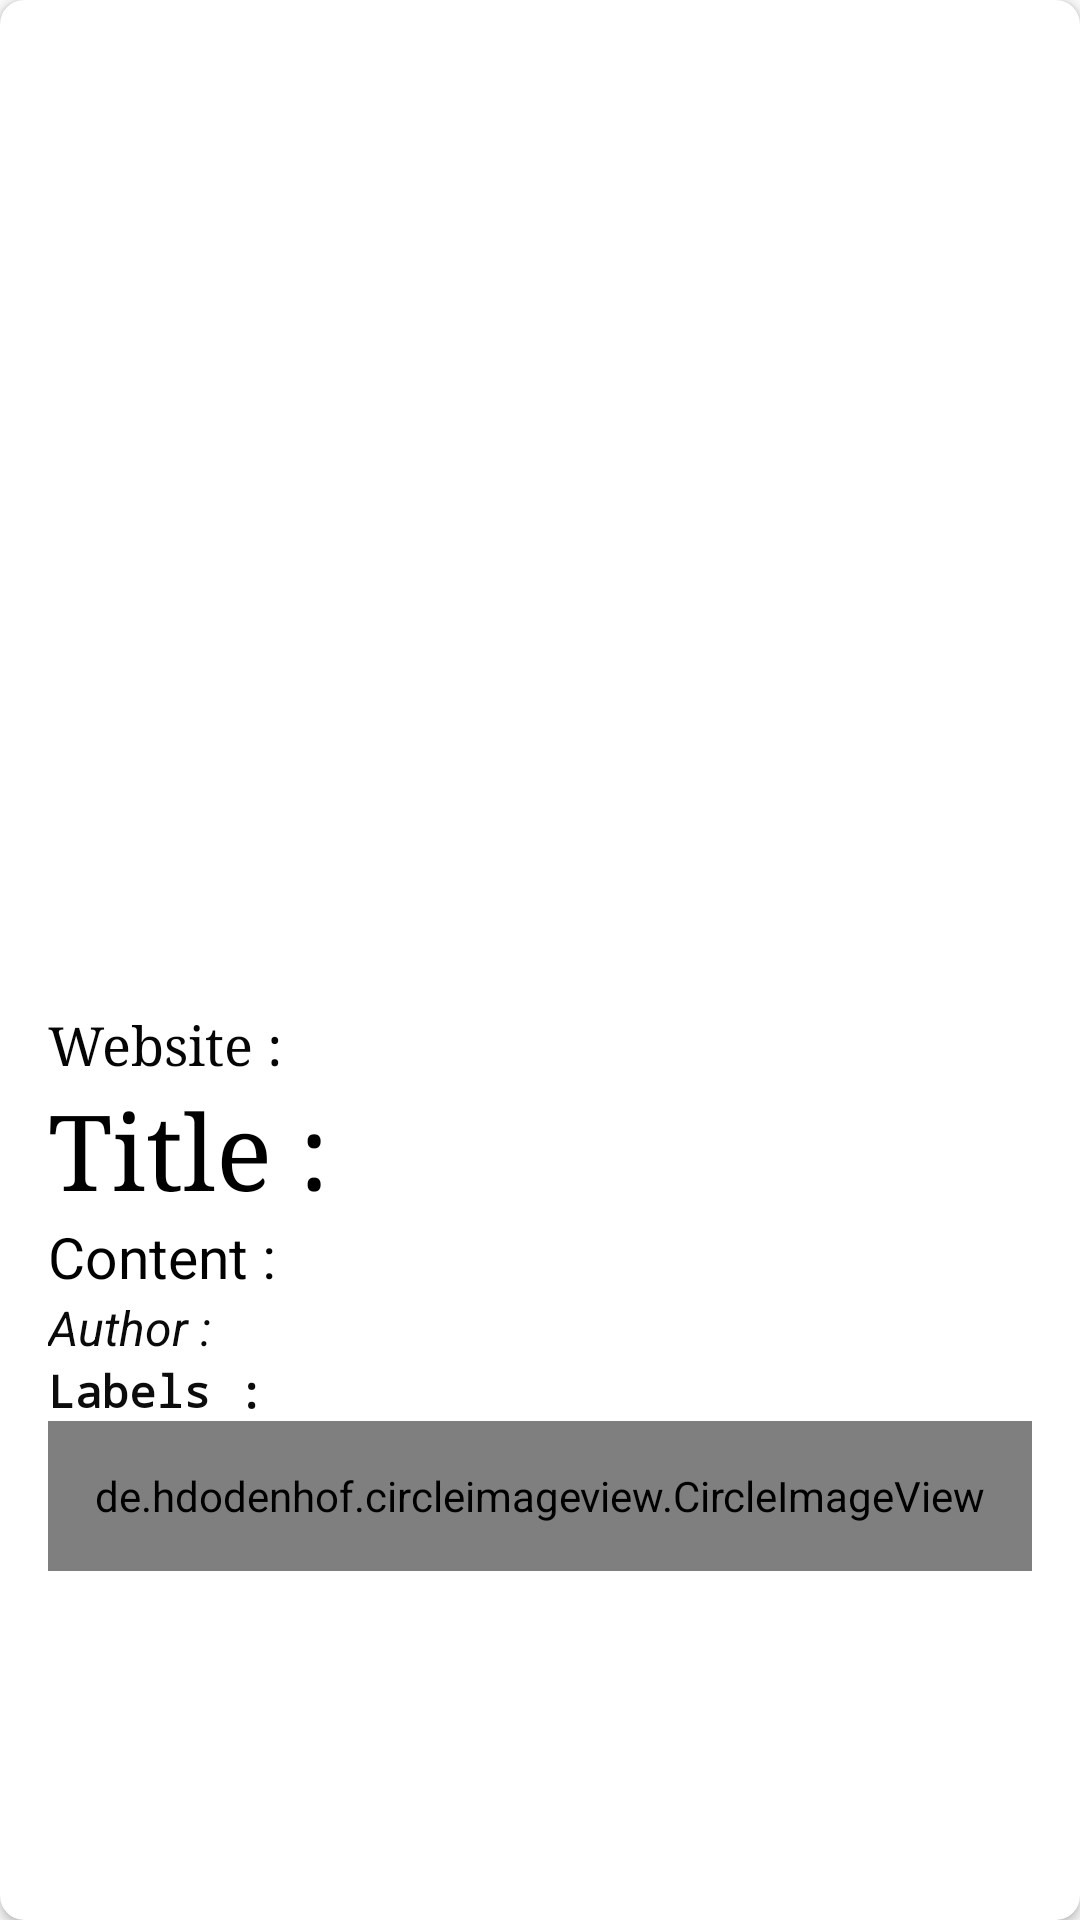

This screen was rendered from an Android layout file. Write that file and the resources it references.
<!-- AndroidManifest.xml: application theme AppTheme -->
<!-- res/layout/news_item.xml -->
<?xml version="1.0" encoding="utf-8"?>
<androidx.cardview.widget.CardView
        xmlns:android="http://schemas.android.com/apk/res/android"
        xmlns:app="http://schemas.android.com/apk/res-auto"
        android:layout_width="match_parent"
        android:layout_height="wrap_content"
        android:layout_margin="8dp"
        app:cardCornerRadius="8dp">


    <LinearLayout
            android:layout_width="match_parent"
            android:layout_height="wrap_content"
            android:orientation="vertical"
            android:padding="16dp">
        <ImageView
                android:id="@+id/image_view"
                android:layout_width="match_parent"
                android:layout_height="300dp"

        />


        <TextView
                android:id="@+id/text_view_date"
                android:layout_width="wrap_content"
                android:layout_height="wrap_content"

                android:textColor="#0C0C0C"
                android:textSize="15sp"
                android:textStyle="bold" app:fontFamily="serif"/>
        <TextView
                android:id="@+id/text_view_website"
                android:layout_width="wrap_content"
                android:layout_height="wrap_content"
                android:text="Website :"
                android:textColor="#050505"
                android:textSize="18sp"
                app:fontFamily="serif"/>

        <TextView
                android:id="@+id/text_view_title"
                android:layout_width="wrap_content"
                android:layout_height="wrap_content"
                android:text="Title :"
                android:textColor="@android:color/black"
                android:fontFamily=""
                android:textSize="35sp"
                android:typeface="normal" app:fontFamily="serif"/>
        <TextView
                android:id="@+id/text_view_content"
                android:layout_width="wrap_content"
                android:layout_height="wrap_content"
                android:text="Content :"
                android:textColor="@android:color/black"
                android:fontFamily=""
                android:textSize="19sp"
        />
        <TextView
                android:id="@+id/text_view_author"
                android:layout_width="wrap_content"
                android:layout_height="wrap_content"
                android:text="Author :"
                android:textColor="#0A0A0A"
                android:fontFamily=""
                android:textSize="16sp"
                app:fontFamily="sans-serif" android:textStyle="italic"/>
        <TextView
                android:id="@+id/text_view_labels"
                android:layout_width="wrap_content"
                android:layout_height="wrap_content"
                android:text="Labels :"
                android:textColor="#0C0C0C"
                android:fontFamily="sans-serif-medium"
                android:textSize="15sp"
                android:typeface="serif" app:fontFamily="monospace" android:textStyle="bold"/>

        <de.hdodenhof.circleimageview.CircleImageView
                android:id="@+id/image_icon"
                android:layout_width="match_parent"
                android:layout_height="50dp"
                android:src="@mipmap/ic_launcher"

        />

    </LinearLayout>

</androidx.cardview.widget.CardView>
<!-- resources referenced by this layout -->
<resources>
  <style name="AppTheme" parent="Theme.AppCompat.Light.DarkActionBar">
          
          <item name="colorPrimary">@color/colorPrimary</item>
          <item name="colorPrimaryDark">@color/colorPrimaryDark</item>
          <item name="colorAccent">@color/colorAccent</item>
      </style>
  <!-- not gathered from this repository: default colours our renderer supplied (Android Studio template values) -->
  <color name="colorPrimary">#FF6200EE</color>
  <color name="colorPrimaryDark">#FF3700B3</color>
  <color name="colorAccent">#FF03DAC5</color>
</resources>
